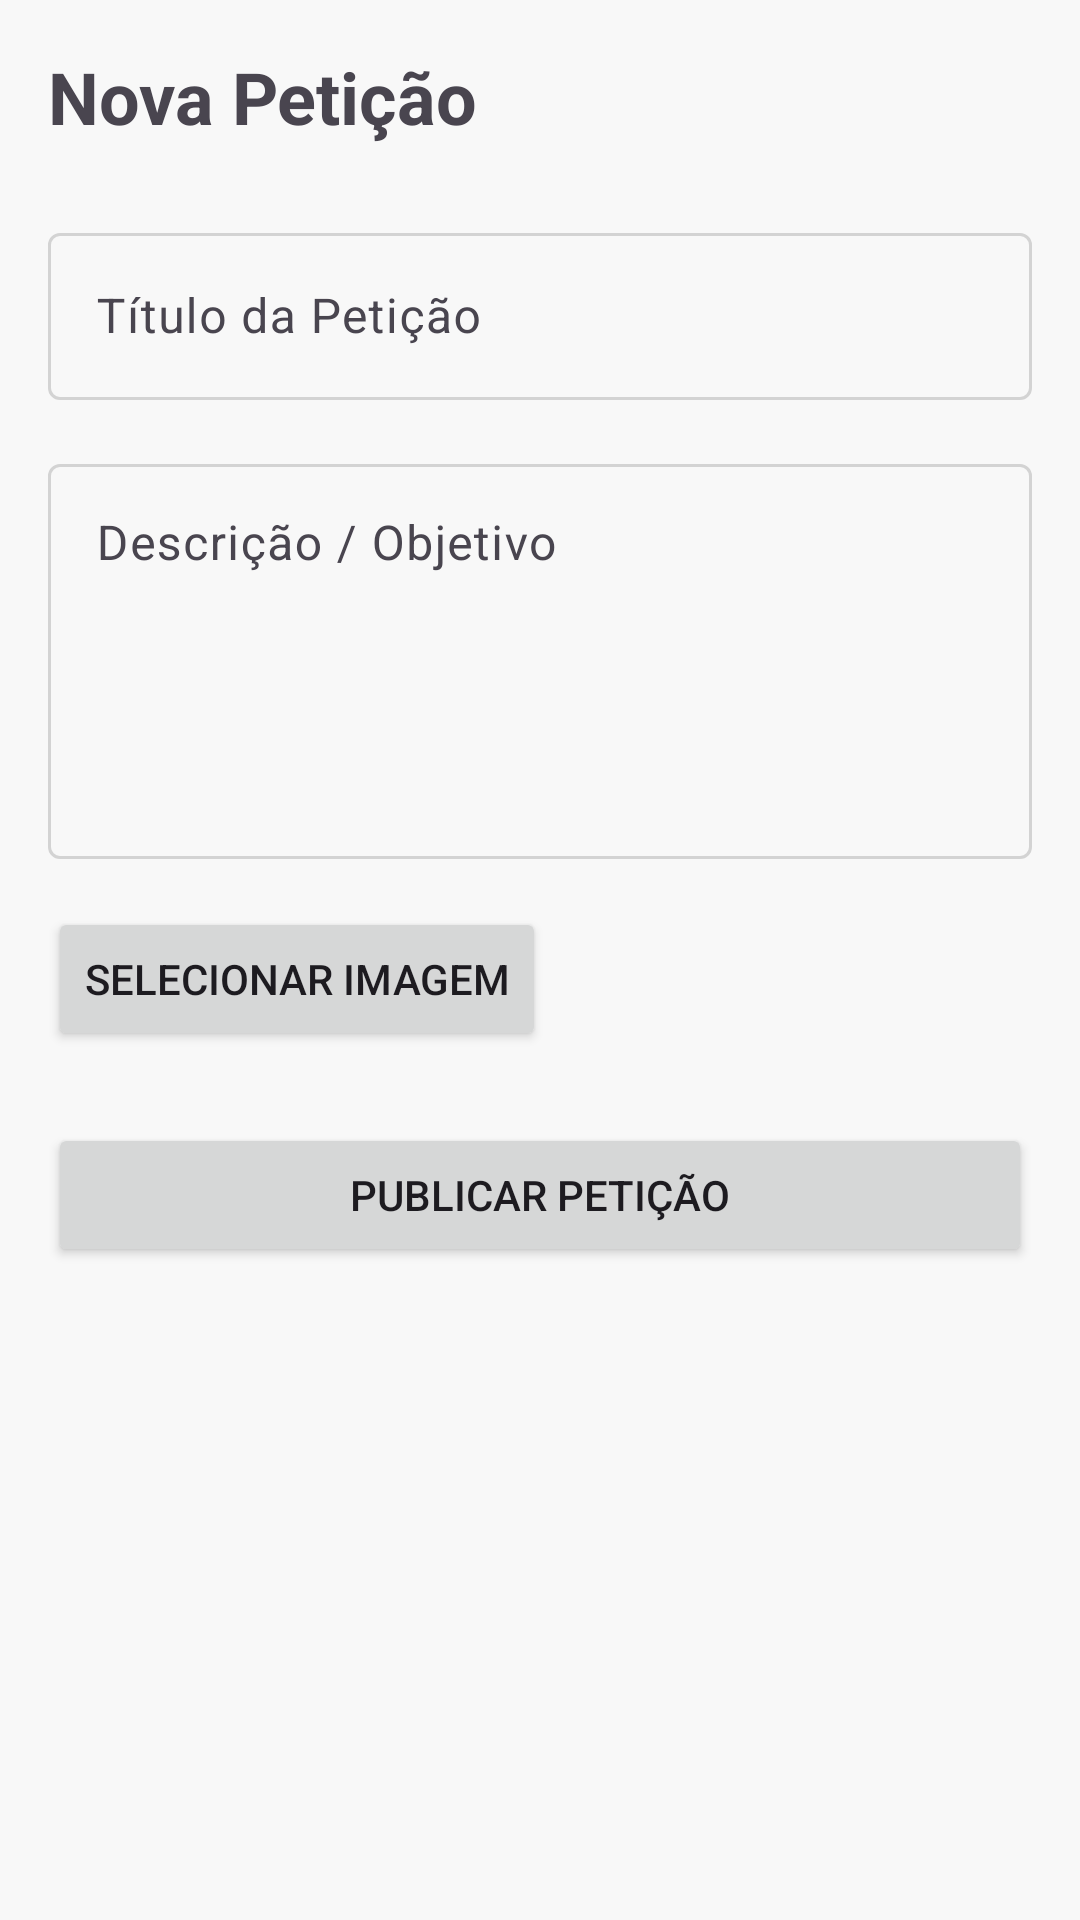

The Android layout XML behind this screen, and the referenced resources:
<!-- AndroidManifest.xml: application theme Theme.VotoInformado -->
<!-- res/layout/activity_create_peticao.xml -->
<?xml version="1.0" encoding="utf-8"?>
<LinearLayout xmlns:android="http://schemas.android.com/apk/res/android"
    android:layout_width="match_parent"
    android:layout_height="match_parent"
    android:orientation="vertical"
    android:padding="16dp">

    <TextView
        android:layout_width="wrap_content"
        android:layout_height="wrap_content"
        android:text="Nova Petição"
        android:textSize="24sp"
        android:textStyle="bold"
        android:layout_marginBottom="24dp"/>

    <com.google.android.material.textfield.TextInputLayout
        android:layout_width="match_parent"
        android:layout_height="wrap_content"
        android:hint="Título da Petição">
        <com.google.android.material.textfield.TextInputEditText
            android:id="@+id/edit_titulo_peticao"
            android:layout_width="match_parent"
            android:layout_height="wrap_content"/>
    </com.google.android.material.textfield.TextInputLayout>

    <com.google.android.material.textfield.TextInputLayout
        android:layout_width="match_parent"
        android:layout_height="wrap_content"
        android:layout_marginTop="16dp"
        android:hint="Descrição / Objetivo">
        <com.google.android.material.textfield.TextInputEditText
            android:id="@+id/edit_desc_peticao"
            android:layout_width="match_parent"
            android:layout_height="wrap_content"
            android:minLines="5"
            android:gravity="top"/>
    </com.google.android.material.textfield.TextInputLayout>

    <Button
        android:id="@+id/btn_select_image"
        android:layout_width="wrap_content"
        android:layout_height="wrap_content"
        android:text="Selecionar Imagem"
        android:layout_marginTop="16dp"/>

    <ImageView
        android:id="@+id/image_preview"
        android:layout_width="match_parent"
        android:layout_height="200dp"
        android:layout_marginTop="16dp"
        android:visibility="gone"
        android:scaleType="centerCrop"/>

    <Button
        android:id="@+id/btn_publicar_peticao"
        android:layout_width="match_parent"
        android:layout_height="wrap_content"
        android:text="Publicar Petição"
        android:layout_marginTop="24dp"/>
</LinearLayout>
<!-- resources referenced by this layout -->
<resources>
  <style name="Theme.VotoInformado" parent="Base.Theme.VotoInformado" />
  <style name="Base.Theme.VotoInformado" parent="Theme.Material3.DayNight.NoActionBar">
          
          
          <item name="colorPrimary">@color/app_green</item>
          <item name="colorOnPrimary">@color/white</item>
  
          
          <item name="colorSurface">@color/app_paper_white</item> 
          <item name="colorOnSurface">@color/app_graphite</item> 
          <item name="colorSurfaceContainer">@color/white</item> 
  
          
          <item name="colorOutline">#D3D3D3</item> 
          <item name="colorError">@color/app_red</item>
          <item name="colorOnError">@color/white</item>
  
          
          <item name="android:windowBackground">?attr/colorSurface</item>
  
      </style>
  <color name="app_green">#409151</color>
  <color name="white">#FFFFFF</color>
  <color name="app_paper_white">#F8F8F8</color>
  <color name="app_graphite">#6B6B6B</color>
  <color name="app_red">#D42C2B</color>
</resources>
